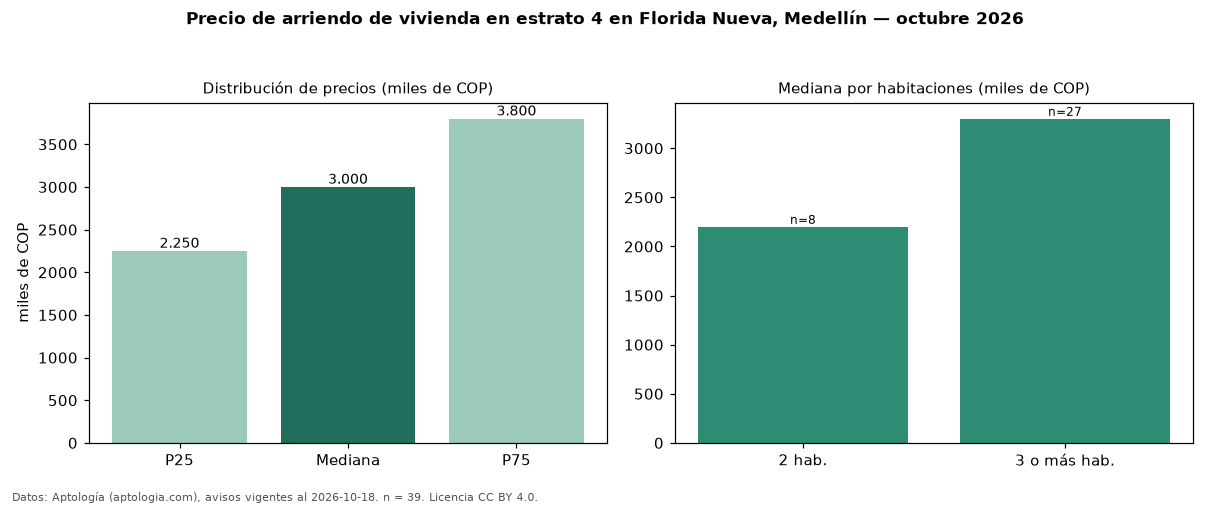

The file beside this chart, header and first rows:
seccion, metrica, valor, moneda, n
precio, p25, 2250000, COP, 39
precio, mediana, 3000000, COP, 39
precio, p75, 3800000, COP, 39
precio, minimo, 1300000, COP, 39
precio, maximo, 8000000, COP, 39
m2, mediana_precio_m2, 29688, COP, 39
m2, area_mediana_m2, 120.0, m2, 39
banos, mediana_banos, 2.0, , 
estrato, estrato_mas_frecuente, 4, , 39
habitaciones, 2, 2200000, COP, 8
habitaciones, 3+, 3300000, COP, 27
fuente, fecha_datos, 2026-10-18, , 
fuente, atribucion, https://www.aptologia.com/arriendo/medel…, , 
fuente, licencia, CC BY 4.0, , 
